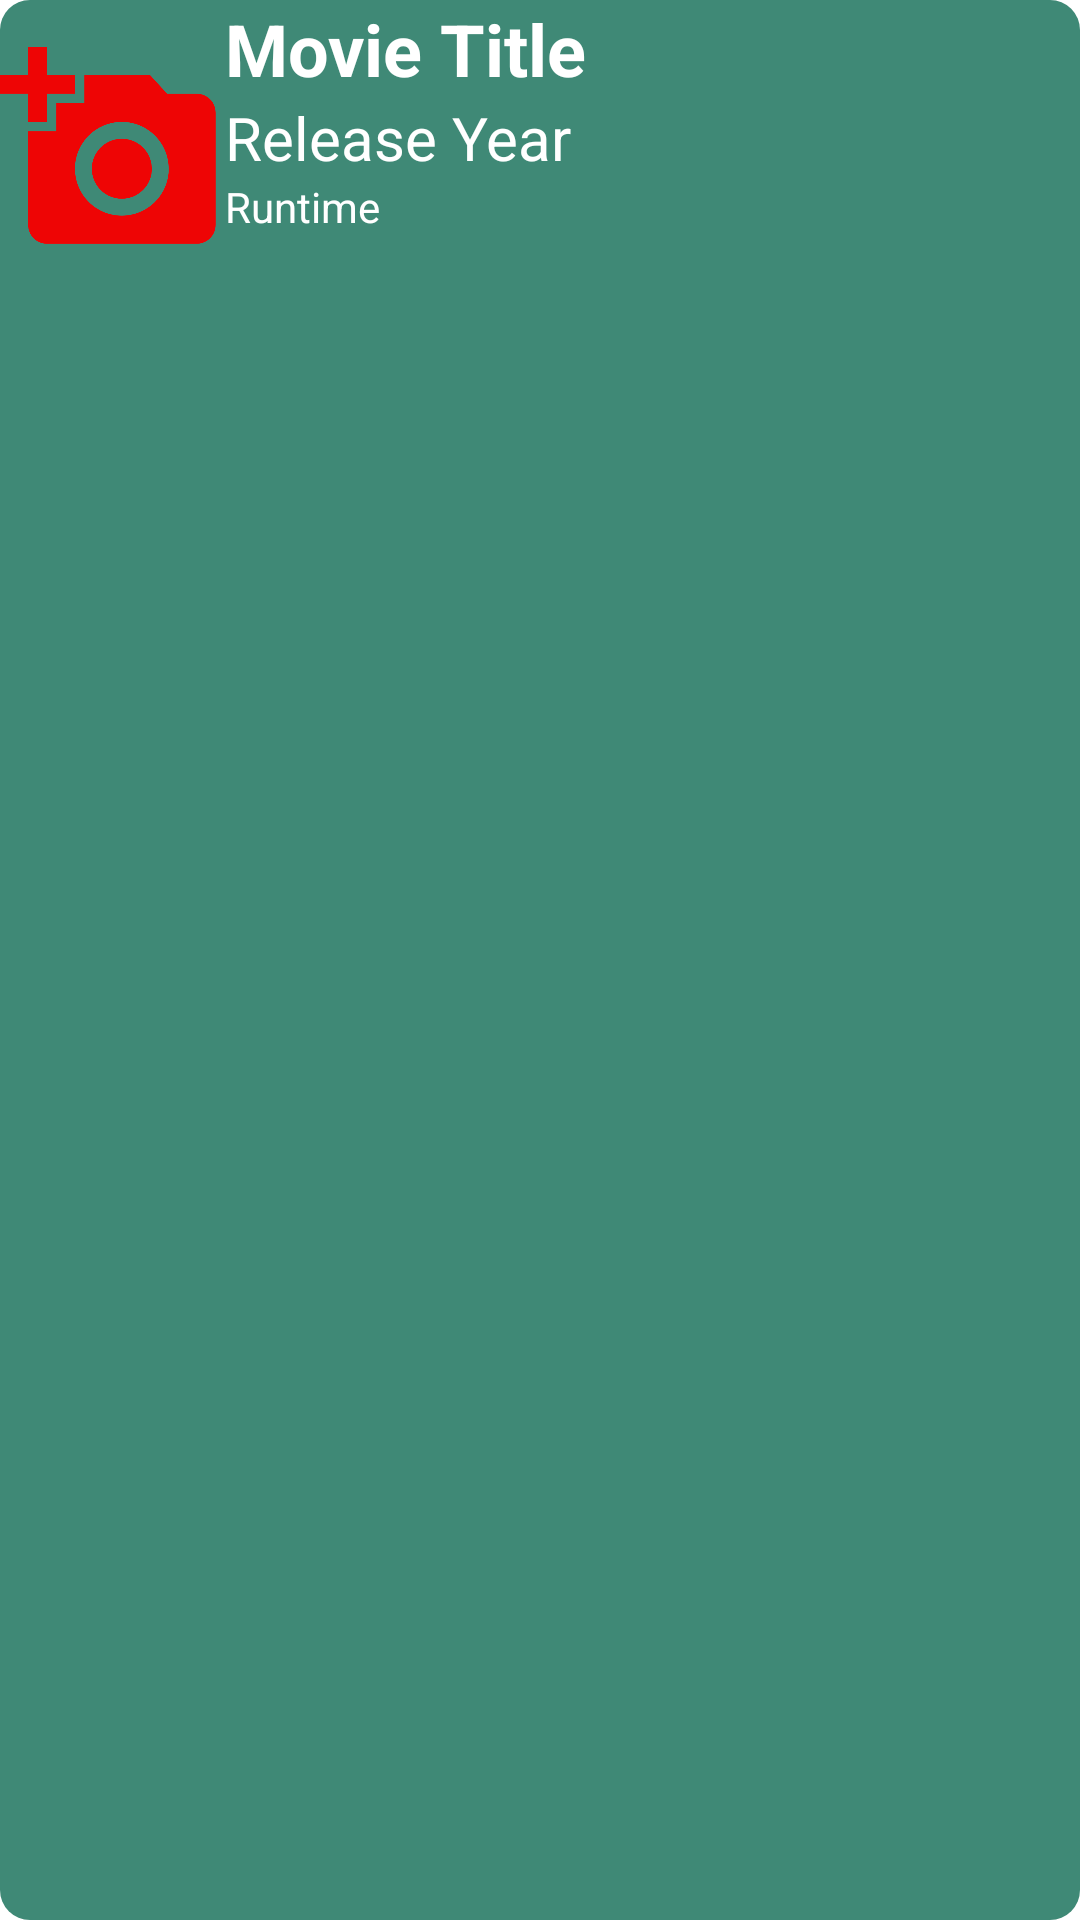

Produce the Android XML layout that renders to this screen, including the resource entries it uses.
<!-- AndroidManifest.xml: application theme Theme.WolfEntertainment -->
<!-- res/layout/movie_layout.xml -->
<?xml version="1.0" encoding="utf-8"?>
<androidx.constraintlayout.widget.ConstraintLayout xmlns:android="http://schemas.android.com/apk/res/android"
    xmlns:app="http://schemas.android.com/apk/res-auto"
    android:layout_width="match_parent"
    android:layout_height="wrap_content"
    android:background="@drawable/movie_bg"
    android:layout_margin="5dp">

    <LinearLayout
        android:layout_width="0dp"
        android:layout_height="wrap_content"
        android:orientation="horizontal"
        app:layout_constraintEnd_toEndOf="parent"
        app:layout_constraintStart_toStartOf="parent"
        app:layout_constraintTop_toTopOf="parent">

        <ImageView
            android:id="@+id/lyImage"
            android:layout_width="150dp"
            android:layout_height="100dp"
            android:layout_weight="1"
            app:srcCompat="@drawable/ic_baseline_add_a_photo_24" />

        <LinearLayout
            android:layout_width="match_parent"
            android:layout_height="match_parent"
            android:layout_weight="1"
            android:orientation="vertical">

            <TextView
                android:id="@+id/lyTitle"
                android:layout_width="match_parent"
                android:layout_height="wrap_content"
                android:text="Movie Title"
                android:textSize="24dp"
                android:textStyle="bold"
                android:textColor="@color/white"/>

            <TextView
                android:id="@+id/lyYear"
                android:layout_width="match_parent"
                android:layout_height="wrap_content"
                android:text="Release Year"
                android:textSize="20dp"
                android:textColor="@color/white"/>

            <TextView
                android:id="@+id/lyType"
                android:layout_width="match_parent"
                android:layout_height="wrap_content"
                android:text="Runtime"
                android:textColor="@color/white"/>
        </LinearLayout>
    </LinearLayout>
</androidx.constraintlayout.widget.ConstraintLayout>
<!-- resources referenced by this layout -->
<resources>
  <color name="white">#FFFFFFFF</color>
  <!-- drawable ic_baseline_add_a_photo_24 (drawable) -->
  <vector android:height="24dp" android:tint="#EE0505"
      android:viewportHeight="24" android:viewportWidth="24"
      android:width="24dp" xmlns:android="http://schemas.android.com/apk/res/android">
      <path android:fillColor="@android:color/white" android:pathData="M3,4V1h2v3h3v2H5v3H3V6H0V4H3zM6,10V7h3V4h7l1.83,2H21c1.1,0 2,0.9 2,2v12c0,1.1 -0.9,2 -2,2H5c-1.1,0 -2,-0.9 -2,-2V10H6zM13,19c2.76,0 5,-2.24 5,-5s-2.24,-5 -5,-5s-5,2.24 -5,5S10.24,19 13,19zM9.8,14c0,1.77 1.43,3.2 3.2,3.2s3.2,-1.43 3.2,-3.2s-1.43,-3.2 -3.2,-3.2S9.8,12.23 9.8,14z"/>
  </vector>
  <!-- drawable movie_bg (drawable) -->
  <?xml version="1.0" encoding="utf-8"?>
  <shape xmlns:android="http://schemas.android.com/apk/res/android"
      android:shape="rectangle">
      <corners android:radius="10dp"/>
      <solid android:color="@color/dark_blue"/>
      <stroke android:color="@color/darker_blue"/>
  
  </shape>
  <style name="Theme.WolfEntertainment" parent="Theme.MaterialComponents.DayNight.DarkActionBar">
          
          <item name="colorPrimary">@color/cyan</item>
          <item name="colorPrimaryVariant">@color/cyan</item>
          <item name="colorOnPrimary">@color/green</item>
          
          <item name="colorSecondary">@color/cyan</item>
          <item name="colorSecondaryVariant">@color/cyan</item>
          <item name="colorOnSecondary">@color/green</item>
          
          <item name="android:statusBarColor" tools:targetApi="l">?attr/colorPrimaryVariant</item>
          
          <item name="android:textColor">@color/black</item>
      </style>
  <color name="dark_blue">#3F8976</color>
  <color name="darker_blue">#37554D</color>
  <color name="cyan">#5FED13</color>
  <color name="green">#A9ED09</color>
  <color name="black">#FF000000</color>
</resources>
